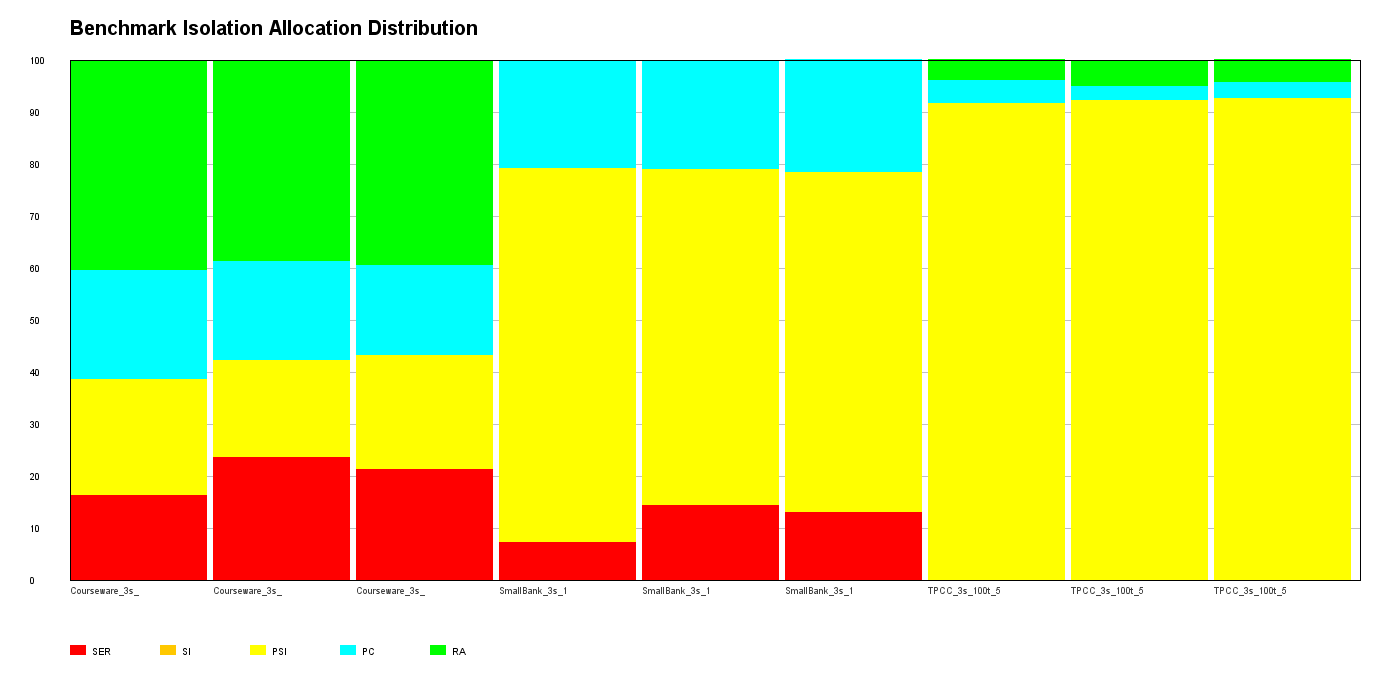

Data behind this chart, as committed beside it:
file, SER, SI, PSI, PC, RA
Courseware_3s_100t_50k_1.json, 16.33, 0.00, 22.33, 21.00, 40.33
Courseware_3s_100t_50k_2.json, 23.67, 0.00, 18.67, 19.00, 38.67
Courseware_3s_100t_50k_3.json, 21.33, 0.00, 22.00, 17.33, 39.33
SmallBank_3s_100t_50k_1.json, 7.33, 0.00, 72.00, 20.67, 0.00
SmallBank_3s_100t_50k_2.json, 14.33, 0.00, 64.67, 21.00, 0.00
SmallBank_3s_100t_50k_3.json, 13.00, 0.00, 65.33, 21.67, 0.00
TPCC_3s_100t_50k_1.json, 0.00, 0.00, 91.67, 4.33, 4.00
TPCC_3s_100t_50k_2.json, 0.00, 0.00, 92.33, 2.67, 5.00
TPCC_3s_100t_50k_3.json, 0.00, 0.00, 92.67, 3.00, 4.33
